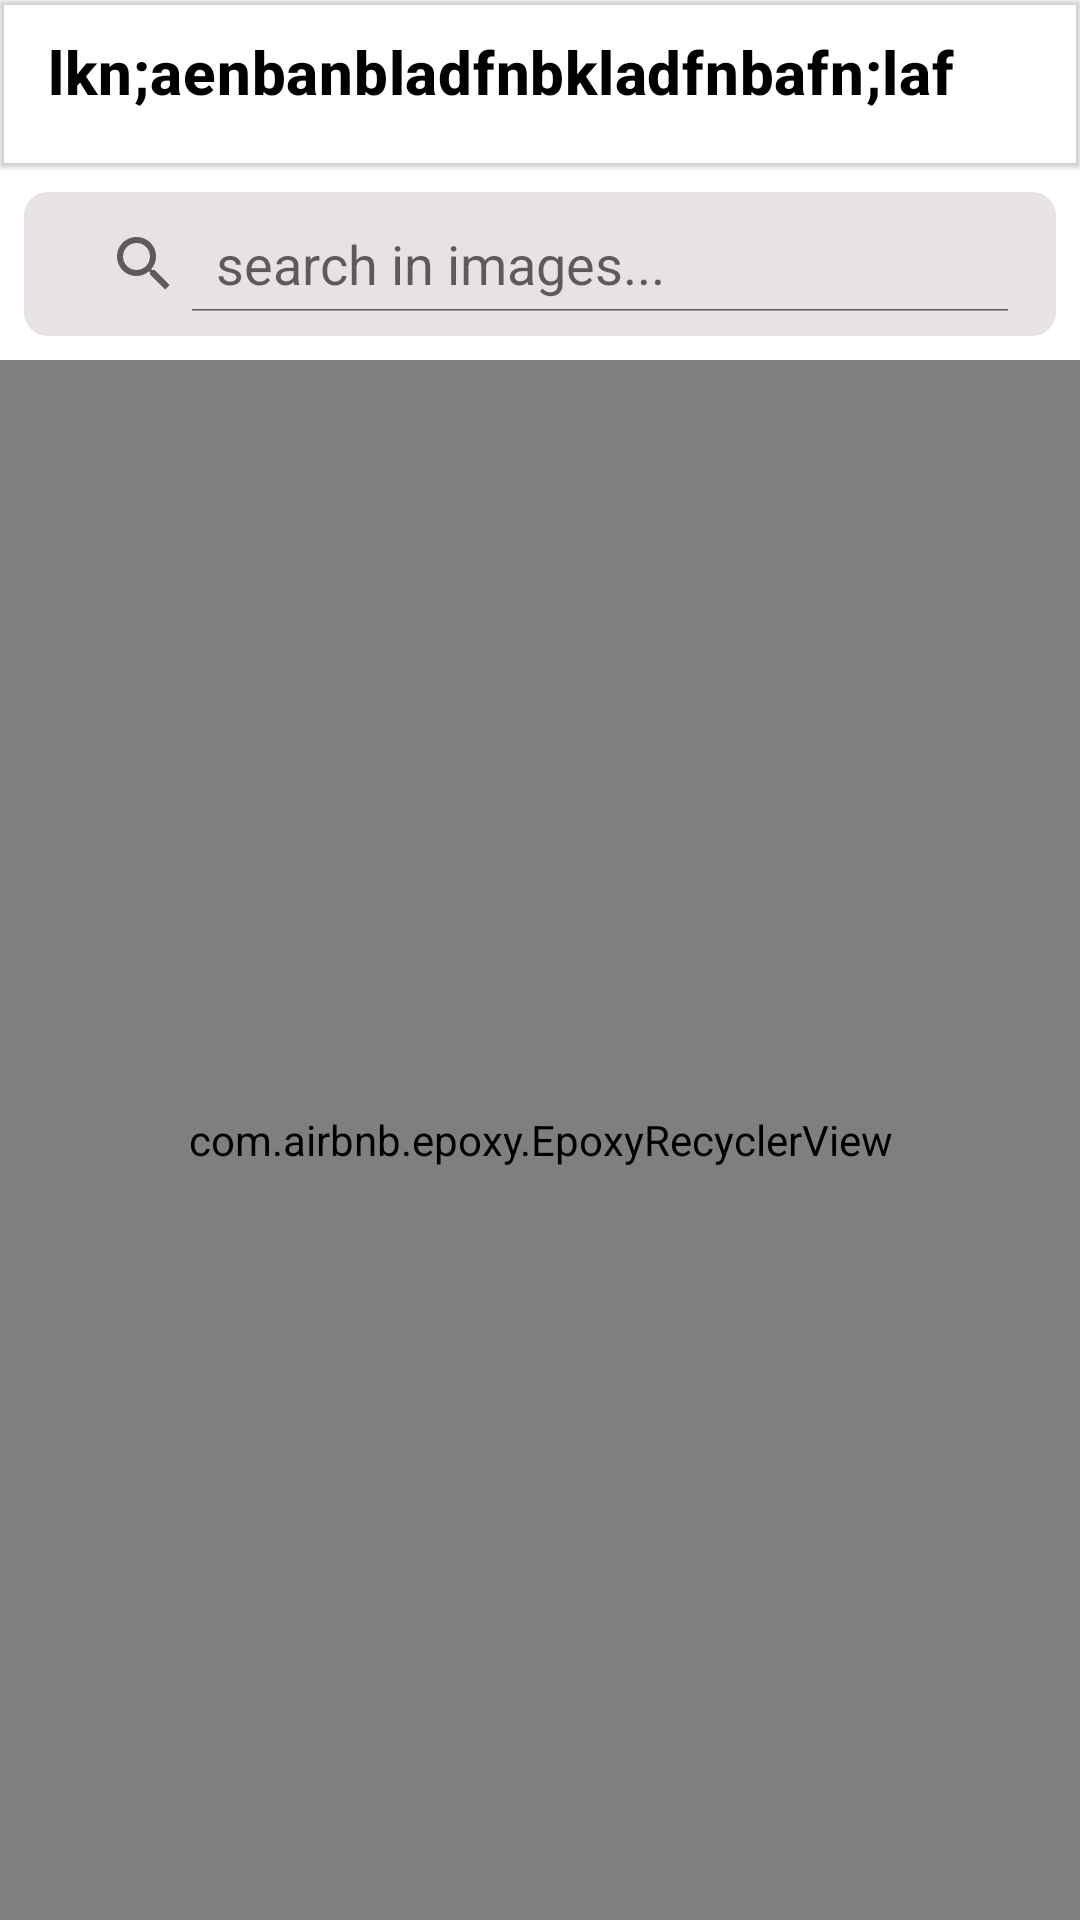

This screen was rendered from an Android layout file. Write that file and the resources it references.
<!-- AndroidManifest.xml: application theme Theme.FirstTaskAtBosta -->
<!-- res/layout/fragment_images.xml -->
<?xml version="1.0" encoding="utf-8"?>
<layout xmlns:android="http://schemas.android.com/apk/res/android"
    xmlns:app="http://schemas.android.com/apk/res-auto"
    xmlns:tools="http://schemas.android.com/tools">

    <data>

    </data>

    <androidx.constraintlayout.widget.ConstraintLayout
        android:id="@+id/frameLayout"
        android:layout_width="match_parent"
        android:layout_height="match_parent"
        tools:context=".presentation.albumsScreen.AlbumsFragment">

        <com.google.android.material.appbar.MaterialToolbar
            android:id="@+id/materialToolbar3"
            android:layout_width="match_parent"
            android:layout_height="wrap_content"
            android:minHeight="?attr/actionBarSize"
            android:elevation="1dp"
            app:layout_constraintEnd_toEndOf="parent"
            app:layout_constraintStart_toStartOf="parent"
            app:layout_constraintTop_toTopOf="parent">

            <LinearLayout
                android:layout_width="match_parent"
                android:layout_height="match_parent"
                android:orientation="vertical">

                <TextView
                    android:id="@+id/text_view_name_of_album"
                    android:layout_width="wrap_content"
                    android:layout_height="wrap_content"
                    android:layout_marginTop="8dp"
                    android:layout_marginBottom="16dp"
                    android:ellipsize="end"
                    android:maxLines="1"
                    android:text="lkn;aenbanbladfnbkladfnbafn;laf"
                    android:textAppearance="?attr/textAppearanceHeadline6"
                    android:textColor="@color/black"
                    android:textStyle="bold" />
            </LinearLayout>
        </com.google.android.material.appbar.MaterialToolbar>

        <SearchView
            android:id="@+id/searchView"
            android:layout_width="match_parent"
            android:layout_height="0dp"
            android:layout_marginTop="8dp"
            android:layout_marginEnd="8dp"
            android:layout_marginStart="8dp"
            android:iconifiedByDefault="false"
            android:background="@drawable/bg_white_rounded"
            android:queryHint="search in images..."
            app:queryBackground="@android:color/transparent"
            android:focusable="false"
            app:layout_constraintEnd_toEndOf="parent"
            app:layout_constraintHorizontal_bias="0.0"
            app:layout_constraintStart_toStartOf="parent"
            app:layout_constraintTop_toBottomOf="@+id/materialToolbar3"
            android:layout_marginBottom="16dp"/>

        <com.airbnb.epoxy.EpoxyRecyclerView
            android:id="@+id/recyclerView_images"
            android:layout_width="0dp"
            android:layout_height="0dp"
            android:layout_marginTop="8dp"
            app:layout_constraintBottom_toBottomOf="parent"
            app:layout_constraintEnd_toEndOf="parent"
            app:layout_constraintStart_toStartOf="parent"
            app:layout_constraintTop_toBottomOf="@+id/searchView"
            tools:listitem="@layout/view_holder_image_card" />


    </androidx.constraintlayout.widget.ConstraintLayout>
</layout>
<!-- res/layout/view_holder_image_card.xml (included above) -->
<?xml version="1.0" encoding="utf-8"?>
<layout xmlns:android="http://schemas.android.com/apk/res/android"
    xmlns:app="http://schemas.android.com/apk/res-auto">

    <data>

        <variable
            name="onClickContent"
            type="android.view.View.OnClickListener" />
        <variable
            name="photo"
            type="com.amrabdelhamiddiab.core.data.PhotoThum" />
    </data>

    <com.google.android.material.card.MaterialCardView
        android:id="@+id/card_categories"
        android:layout_width="match_parent"
        android:layout_height="100dp"
        android:onClick="@{onClickContent}"
        app:cardCornerRadius="0dp"
        android:checkable="true"
        android:clickable="true"
        android:focusable="true">

        <LinearLayout
            android:layout_width="match_parent"
            android:layout_height="match_parent"
            android:gravity="center"
            android:orientation="vertical">

            <ImageView
                android:id="@+id/image_view"
                app:imageUrl="@{photo.thumbnailUrl}"
                android:scaleType="centerCrop"
                android:layout_width="match_parent"
                android:layout_height="match_parent" />

        </LinearLayout>

    </com.google.android.material.card.MaterialCardView>
</layout>
<!-- resources referenced by this layout -->
<resources>
  <!-- drawable bg_white_rounded (drawable) -->
  <?xml version="1.0" encoding="utf-8"?>
  <shape xmlns:android="http://schemas.android.com/apk/res/android">
      <solid android:color="#E8E2E2"/>
      <corners android:radius="8dp"/>
      <padding android:left="8dp"
          android:bottom="8dp"
          android:right="8dp"
          android:top="8dp"/>
  </shape>
  <style name="Theme.FirstTaskAtBosta" parent="Theme.MaterialComponents.DayNight.DarkActionBar">
          
          <item name="colorPrimary">@color/purple_500</item>
          <item name="colorPrimaryVariant">@color/purple_700</item>
          <item name="colorOnPrimary">@color/white</item>
          
          <item name="colorSecondary">@color/teal_200</item>
          <item name="colorSecondaryVariant">@color/teal_700</item>
          <item name="colorOnSecondary">@color/black</item>
          
          <item name="android:statusBarColor" tools:targetApi="l">?attr/colorPrimaryVariant</item>
          
      </style>
  <!-- not gathered from this repository: default colours our renderer supplied (Android Studio template values) -->
  <color name="purple_500">#FF6200EE</color>
  <color name="purple_700">#FF3700B3</color>
  <color name="teal_200">#FF03DAC5</color>
  <color name="teal_700">#FF018786</color>
  <color name="black">#FF000000</color>
  <color name="white">#FFFFFFFF</color>
</resources>
